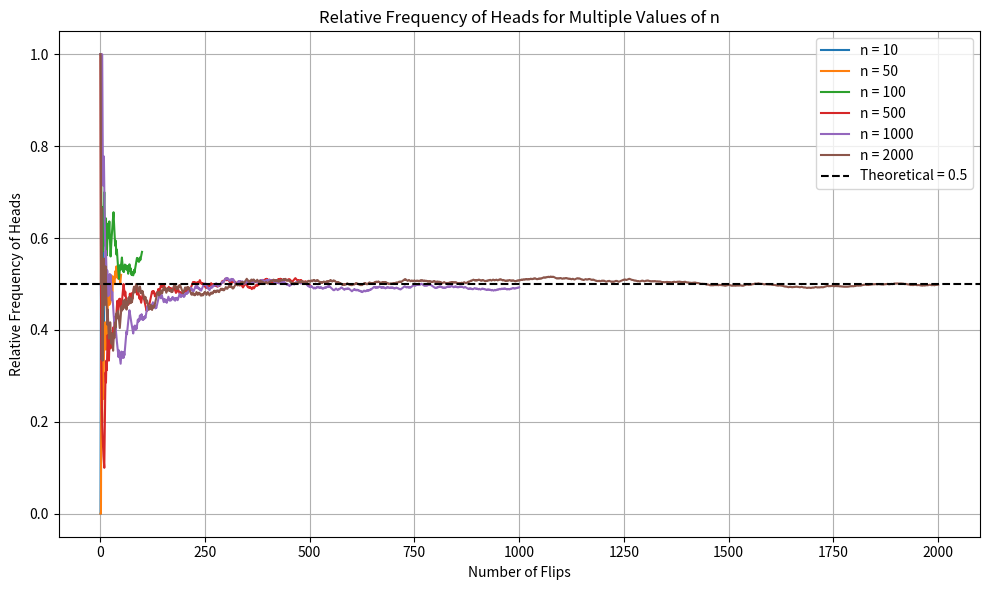

Write the Python code that produced this figure.
import random
import matplotlib.pyplot as plt


# Choose 6 different values of n 
n_values = [10, 50, 100, 500, 1000, 2000]


plt.figure(figsize=(10, 6))


for n in n_values:
    heads_count = 0
    relative_frequency = []


    # Run the simulation for each n
    for i in range(1, n + 1):
        flip = random.choice(["H", "T"])
        if flip == "H":
            heads_count += 1
        relative_frequency.append(heads_count / i)
   
    # Plot this run
    plt.plot(range(1, n + 1), relative_frequency, label=f"n = {n}")


# Add theoretical 0.5 line
plt.axhline(0.5, color="black", linestyle="--", label="Theoretical = 0.5")


plt.xlabel("Number of Flips")
plt.ylabel("Relative Frequency of Heads")
plt.title("Relative Frequency of Heads for Multiple Values of n")
plt.grid(True)
plt.legend()
plt.tight_layout()
plt.show()
